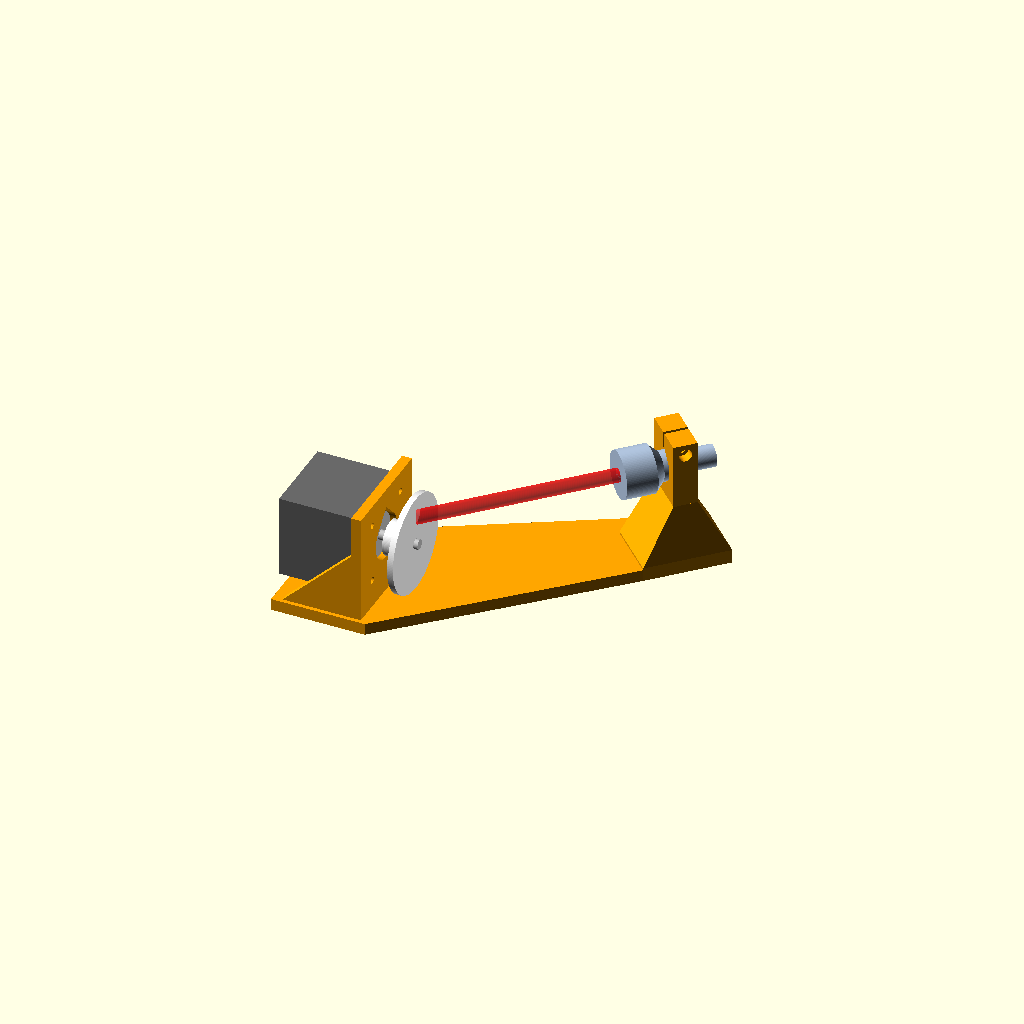
Cell 1: the model at its default parameters.
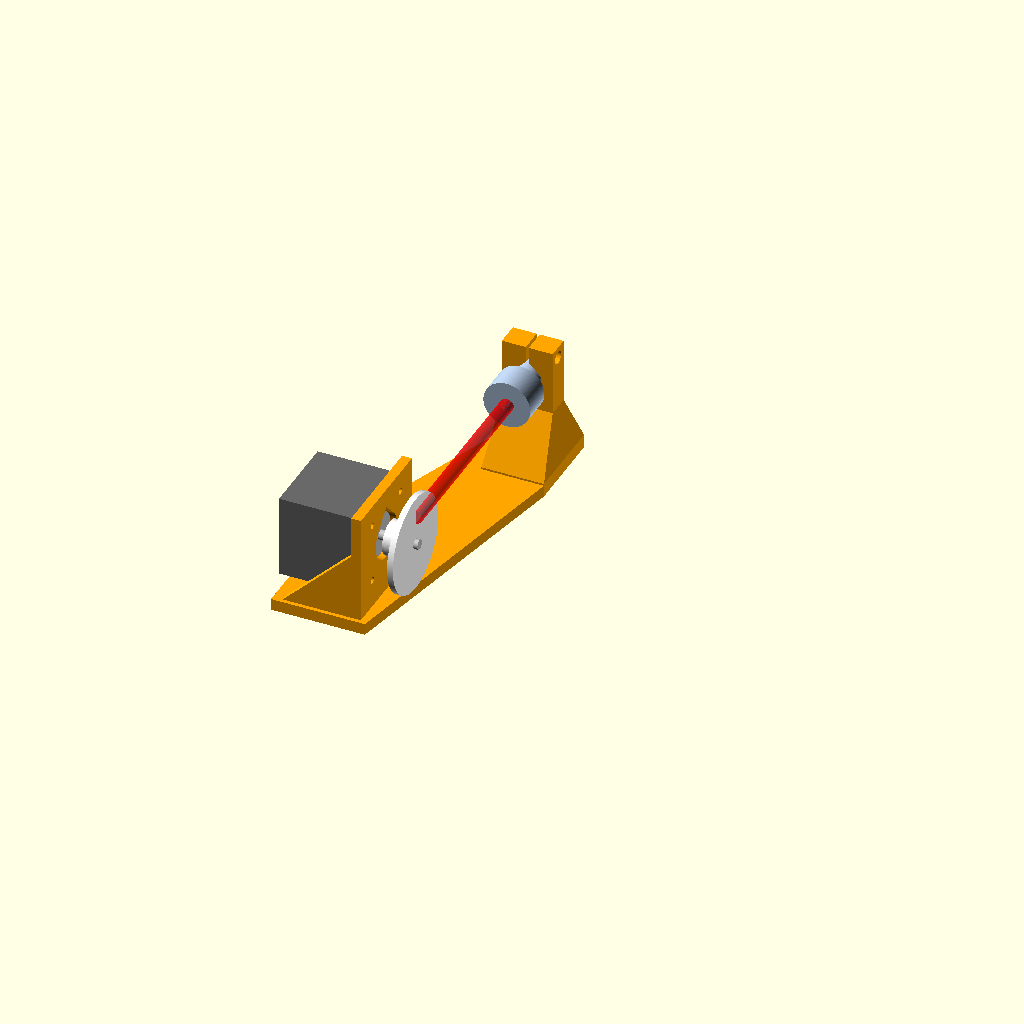
Cell 2 — BEAM_ANGLE set to 90, the other parameters unchanged.
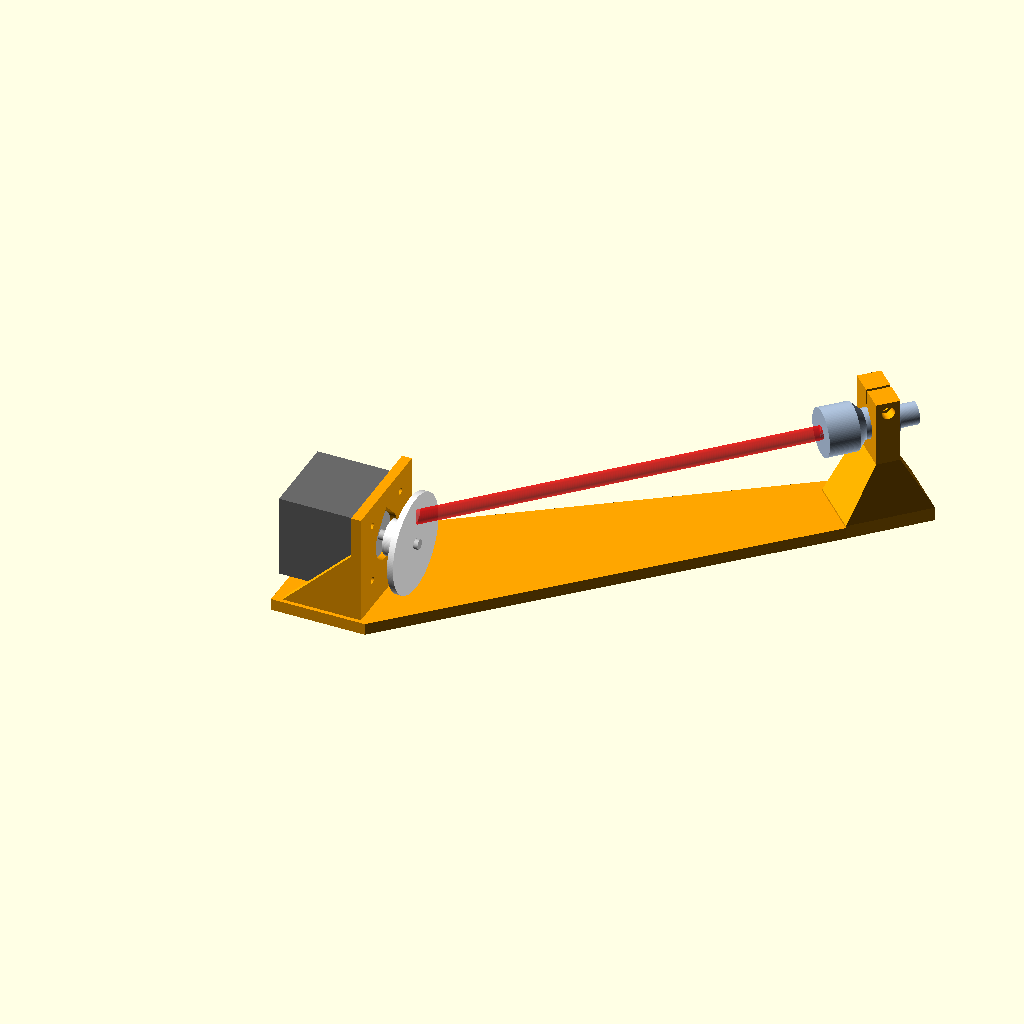
Cell 3: TARGET_DIST = 200 (everything else at default).
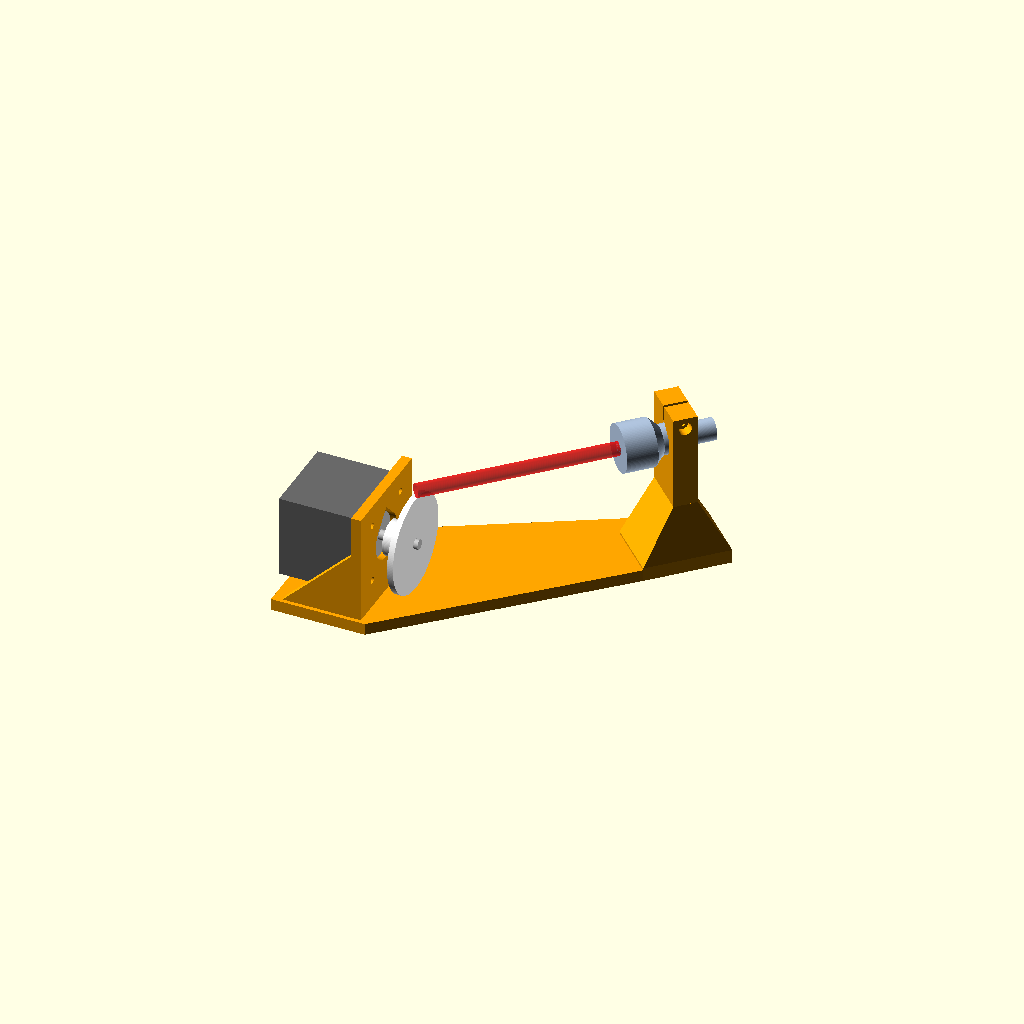
Cell 4 — OFFSET_D set to 30, the other parameters unchanged.
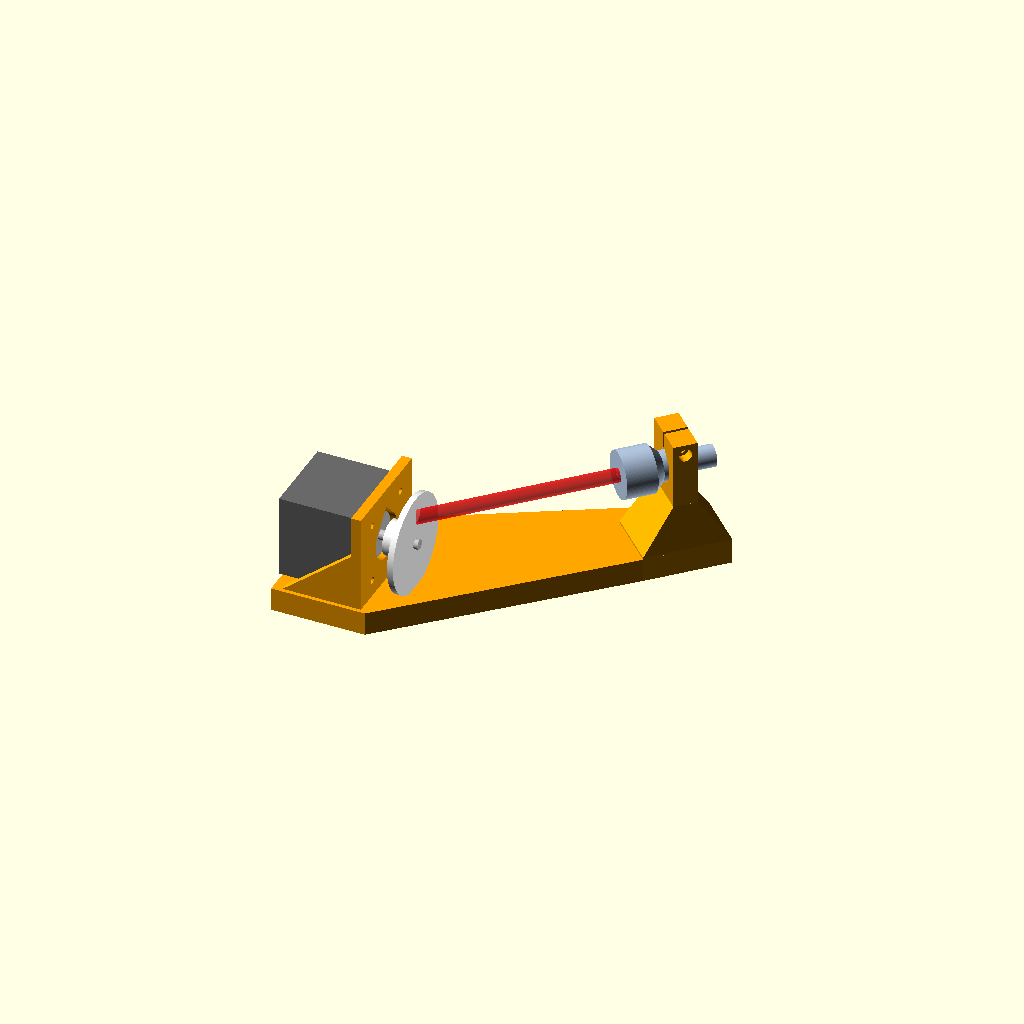
Cell 5 — BASE_T set to 12, the other parameters unchanged.
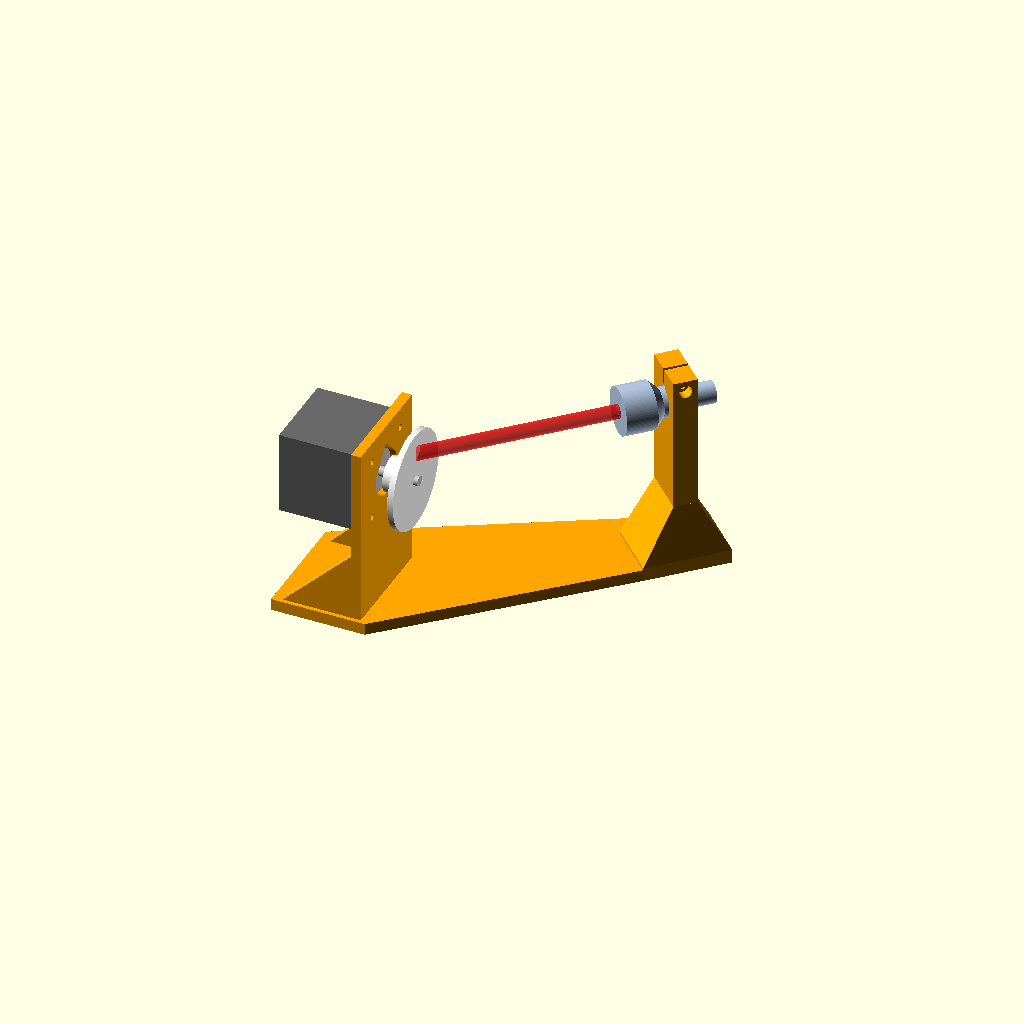
Cell 6: the same model with AXIS_H = 72.
All cells are drawn from one camera (rotation 55°, 0°, 25°, orthographic, colour scheme Cornfield), so only the parameter changes between them.
OpenSCAD source file 3D printed parts/doppler_test_rig.scad:
/*
  Hard-target Doppler test rig
  - NEMA 17 stepper with 50 mm target disk on its shaft
  - Thorlabs F810APC-1550 fibre collimator in a split clamp
  - Beam horizontal, at 45 deg to the motor axis, 100 mm from the target,
    passing OFFSET_D above the motor axis.

  Line-of-sight velocity of the target:  v = omega * OFFSET_D * sin(BEAM_ANGLE)
  Doppler shift (monostatic):            f = 2 v / lambda
  With OFFSET_D = 15 mm, 45 deg, 1550 nm: f = 1.433 kHz per RPM (430 kHz at 300 RPM)

  Neither the disk's position along the shaft nor the collimator's position
  in its clamp changes OFFSET_D - it is set only by the printed heights of
  the motor axis and the clamp bore.

  Parts (set PART, or use -D PART="..." on the command line):
    "base"     - base plate + motor plate + collimator clamp (one piece)
    "disk"     - target disk with hub for the 5 mm D-shaft
    "assembly" - everything in place with dummy motor, collimator and beam
                 (for checking only, not for printing)

  Coordinates: bench = z 0. Motor axis along +X at height AXIS_H.
  Disk front face at x = 0. Beam hits the disk face at (0, 0, AXIS_H + OFFSET_D).

  Hardware:
    4x M3x8 socket screws        motor -> motor plate
    1x M3x20 socket screw + nut  collimator clamp
    1x M3x6 set screw + nut      disk hub (an M3x8 cap screw also works)
*/

PART = "assembly";   // "base", "disk" or "assembly"

// ---------------- Optical geometry ----------------
BEAM_ANGLE  = 45;    // angle between beam and motor axis [deg]
TARGET_DIST = 100;   // collimator front face to target spot, along beam [mm]
OFFSET_D    = 15;    // beam height above motor axis [mm] -> sets velocity

// ---------------- Base / motor ----------------
BASE_T  = 6;         // base plate thickness
AXIS_H  = 36;        // motor axis height above bench
NEMA_W    = 42.3;    // NEMA 17 body width
NEMA_HOLE = 31;      // mounting hole spacing
NEMA_BOSS = 22;      // centring boss diameter
M3_CLEAR  = 3.4;
PLATE_T   = 5;       // motor plate thickness
PLATE_W   = 56;      // motor plate width (y)
GUSSET_T  = 4;
GUSSET_L  = 35;
GUSSET_H  = 40;      // gusset height at the plate (above bench)

// ---------------- Disk ----------------
DISK_D  = 50;
DISK_T  = 3;
HUB_D   = 18;
HUB_L   = 10;
HUB_GAP = 2;         // gap between hub and motor plate
SHAFT_D = 5;
BORE_D  = 5.2;       // shaft bore (printed holes come out slightly small)
FLAT_R  = 2.1;       // centre-to-flat distance of D bore (shaft flat is ~2.0)

// ---------------- Collimator (Thorlabs F810APC-1550) ----------------
COLL_HEAD_D   = 24.0;
COLL_HEAD_L   = 15.5;
COLL_BARREL_D = 15.0;
BARREL_START  = 20.1;   // Ø15 barrel, measured from the front face
BARREL_END    = 36.7;
COLL_LEN      = 46.8;

// ---------------- Collimator clamp ----------------
CLAMP_BORE = 15.25;
CLAMP_LEN  = 12;        // must be shorter than the Ø15 barrel (16.6 mm)
CLAMP_W    = 26;
SLIT       = 1.5;
FOOT_LEN   = 44;        // clamp pillar footprint along the beam
FOOT_W     = 32;
FLARE_TOP  = 36;        // pillar flares out below this height (head bottom is at 39)
M3_HEAD_D  = 6.5;
M3_NUT_AF  = 5.8;       // M3 nut 5.5 across flats + clearance
POCKET     = 5;         // depth of screw-head counterbore and nut pocket

$fn = 96;

// ---------------- Derived ----------------
BEAM_Z      = AXIS_H + OFFSET_D;
PLATE_X1    = -(DISK_T + HUB_L + HUB_GAP);   // motor plate front face
PLATE_X0    = PLATE_X1 - PLATE_T;            // motor plate back face (motor side)
CLAMP_S     = TARGET_DIST + (BARREL_START + BARREL_END) / 2;  // clamp centre along beam
BOLT_Z      = BEAM_Z + CLAMP_BORE / 2 + 5;
CLAMP_TOP   = BOLT_Z + M3_HEAD_D / 2 + 2.5;
PLATE_TOP   = AXIS_H + NEMA_W / 2 + 5;

// Frame of the collimator clamp: origin under the clamp centre on the bench,
// local +x pointing along the beam away from the target (towards the fibre).
module at_clamp() {
  translate([CLAMP_S * cos(BEAM_ANGLE), CLAMP_S * sin(BEAM_ANGLE), 0])
    rotate([0, 0, BEAM_ANGLE]) children();
}

// Horizontal hole along +x with a 45 deg "roof" so it prints without support
module teardrop_x(d, len) {
  r = d / 2;
  hull() {
    rotate([0, 90, 0]) cylinder(d = d, h = len);
    translate([0, -0.01, r * sqrt(2) - 0.01]) cube([len, 0.02, 0.02]);
  }
}

// ================= BASE (one printed piece) =================

module base_plate() {
  hull() {
    translate([PLATE_X0 - GUSSET_L - 5, -PLATE_W / 2 - 2, 0])
      cube([GUSSET_L + 5 + PLATE_T + 3, PLATE_W + 4, BASE_T]);
    at_clamp() translate([-FOOT_LEN / 2, -FOOT_W / 2, 0])
      cube([FOOT_LEN, FOOT_W, BASE_T]);
  }
}

module motor_plate() {
  difference() {
    translate([PLATE_X0, -PLATE_W / 2, 0]) cube([PLATE_T, PLATE_W, PLATE_TOP]);
    // centring boss
    translate([PLATE_X0 - 1, 0, AXIS_H]) teardrop_x(NEMA_BOSS + 1, PLATE_T + 2);
    // 4 mounting holes
    for (sy = [-1, 1], sz = [-1, 1])
      translate([PLATE_X0 - 1, sy * NEMA_HOLE / 2, AXIS_H + sz * NEMA_HOLE / 2])
        rotate([0, 90, 0]) cylinder(d = M3_CLEAR, h = PLATE_T + 2, $fn = 32);
  }
  // gussets either side of the motor body
  for (sy = [-1, 1])
    translate([0, sy * (PLATE_W / 2 - GUSSET_T / 2), 0])
      hull() {
        translate([PLATE_X0 - 0.5, -GUSSET_T / 2, 0]) cube([0.5, GUSSET_T, GUSSET_H]);
        translate([PLATE_X0 - GUSSET_L, -GUSSET_T / 2, 0]) cube([0.5, GUSSET_T, BASE_T]);
      }
}

module collimator_clamp() {
  at_clamp() difference() {
    union() {
      // upright: only CLAMP_LEN long so it fits the Ø15 barrel behind the head
      translate([-CLAMP_LEN / 2, -CLAMP_W / 2, 0]) cube([CLAMP_LEN, CLAMP_W, CLAMP_TOP]);
      // flared foot for stiffness, kept below the collimator head
      hull() {
        translate([-CLAMP_LEN / 2, -CLAMP_W / 2, 0]) cube([CLAMP_LEN, CLAMP_W, FLARE_TOP]);
        translate([-FOOT_LEN / 2, -FOOT_W / 2, 0]) cube([FOOT_LEN, FOOT_W, BASE_T + 1]);
      }
    }
    // collimator bore (teardrop roof sits under the slit)
    translate([-FOOT_LEN, 0, BEAM_Z]) teardrop_x(CLAMP_BORE, 2 * FOOT_LEN);
    // clamping slit
    translate([-FOOT_LEN, -SLIT / 2, BEAM_Z]) cube([2 * FOOT_LEN, SLIT, CLAMP_TOP]);
    // M3 clamp screw, counterbore and nut pocket
    translate([0, 0, BOLT_Z]) rotate([90, 0, 0]) {
      cylinder(d = M3_CLEAR, h = CLAMP_W + 2, center = true, $fn = 32);
      translate([0, 0, CLAMP_W / 2 - POCKET]) cylinder(d = M3_HEAD_D, h = POCKET + 1, $fn = 48);
      translate([0, 0, -CLAMP_W / 2 - 1])
        cylinder(d = M3_NUT_AF / cos(30), h = POCKET + 1, $fn = 6);
    }
  }
}

module base() {
  base_plate();
  motor_plate();
  collimator_clamp();
}

// ================= TARGET DISK =================
// Modelled with the front (target) face at z = 0 - print it this way up.

module d_bore(h) {
  intersection() {
    cylinder(d = BORE_D, h = h, $fn = 48);
    translate([-BORE_D, -BORE_D, 0]) cube([2 * BORE_D, BORE_D + FLAT_R, h]);
  }
}

module disk() {
  screw_z = DISK_T + HUB_L / 2;
  nut_r   = 5.3;                              // radial position of the nut slot
  difference() {
    union() {
      cylinder(d = DISK_D, h = DISK_T, $fn = 180);
      cylinder(d = HUB_D, h = DISK_T + HUB_L);
    }
    translate([0, 0, -1]) d_bore(DISK_T + HUB_L + 2);
    // radial set screw, pointing at the shaft flat (+y)
    translate([0, 0, screw_z]) rotate([-90, 0, 0]) cylinder(d = 3.3, h = HUB_D, $fn = 32);
    // nut slot, open at the hub end (motor side)
    translate([-M3_NUT_AF / 2, nut_r - 1.35, screw_z - M3_NUT_AF / 2 - 0.3])
      cube([M3_NUT_AF, 2.7, HUB_L]);
  }
}

// ================= ASSEMBLY PREVIEW (not for printing) =================

module dummy_motor() {
  color("DimGray")
    translate([PLATE_X0 - 40, -NEMA_W / 2, AXIS_H - NEMA_W / 2]) cube([40, NEMA_W, NEMA_W]);
  color("Silver") {
    translate([PLATE_X0, 0, AXIS_H]) rotate([0, 90, 0]) cylinder(d = NEMA_BOSS, h = 2);
    translate([PLATE_X0, 0, AXIS_H]) rotate([0, 90, 0]) cylinder(d = SHAFT_D, h = 22);
  }
}

module dummy_collimator() {
  color("LightSteelBlue")
    translate([TARGET_DIST * cos(BEAM_ANGLE), TARGET_DIST * sin(BEAM_ANGLE), BEAM_Z])
      rotate([0, 0, BEAM_ANGLE]) rotate([0, 90, 0]) {
        cylinder(d = COLL_HEAD_D, h = COLL_HEAD_L);
        translate([0, 0, COLL_HEAD_L]) cylinder(d1 = COLL_HEAD_D, d2 = COLL_BARREL_D, h = BARREL_START - COLL_HEAD_L);
        translate([0, 0, BARREL_START]) cylinder(d = COLL_BARREL_D, h = BARREL_END - BARREL_START);
        translate([0, 0, BARREL_END]) cylinder(d = 11, h = COLL_LEN - BARREL_END);
      }
}

module beam() {
  color("Red", 0.6)
    translate([0, 0, BEAM_Z]) rotate([0, 0, BEAM_ANGLE]) rotate([0, 90, 0])
      cylinder(d = 7, h = TARGET_DIST);   // 7 mm 1/e^2 beam
}

module assembly() {
  color("Orange") base();
  color("White") translate([0, 0, AXIS_H]) rotate([0, -90, 0]) disk();
  dummy_motor();
  dummy_collimator();
  beam();
}

if (PART == "base") base();
else if (PART == "disk") disk();
else assembly();
Customizer parameters (derived from the source; name, type, default, range or options):
PART: string, default "assembly"
BEAM_ANGLE: number, default 45
TARGET_DIST: number, default 100
OFFSET_D: number, default 15
BASE_T: number, default 6
AXIS_H: number, default 36
NEMA_W: number, default 42.3
NEMA_HOLE: number, default 31
NEMA_BOSS: number, default 22
M3_CLEAR: number, default 3.4
PLATE_T: number, default 5
PLATE_W: number, default 56
GUSSET_T: number, default 4
GUSSET_L: number, default 35
GUSSET_H: number, default 40
DISK_D: number, default 50
DISK_T: number, default 3
HUB_D: number, default 18
HUB_L: number, default 10
HUB_GAP: number, default 2
SHAFT_D: number, default 5
BORE_D: number, default 5.2
FLAT_R: number, default 2.1
COLL_HEAD_D: number, default 24
COLL_HEAD_L: number, default 15.5
COLL_BARREL_D: number, default 15
BARREL_START: number, default 20.1
BARREL_END: number, default 36.7
COLL_LEN: number, default 46.8
CLAMP_BORE: number, default 15.25
CLAMP_LEN: number, default 12
CLAMP_W: number, default 26
SLIT: number, default 1.5
FOOT_LEN: number, default 44
FOOT_W: number, default 32
FLARE_TOP: number, default 36
M3_HEAD_D: number, default 6.5
M3_NUT_AF: number, default 5.8
POCKET: number, default 5
